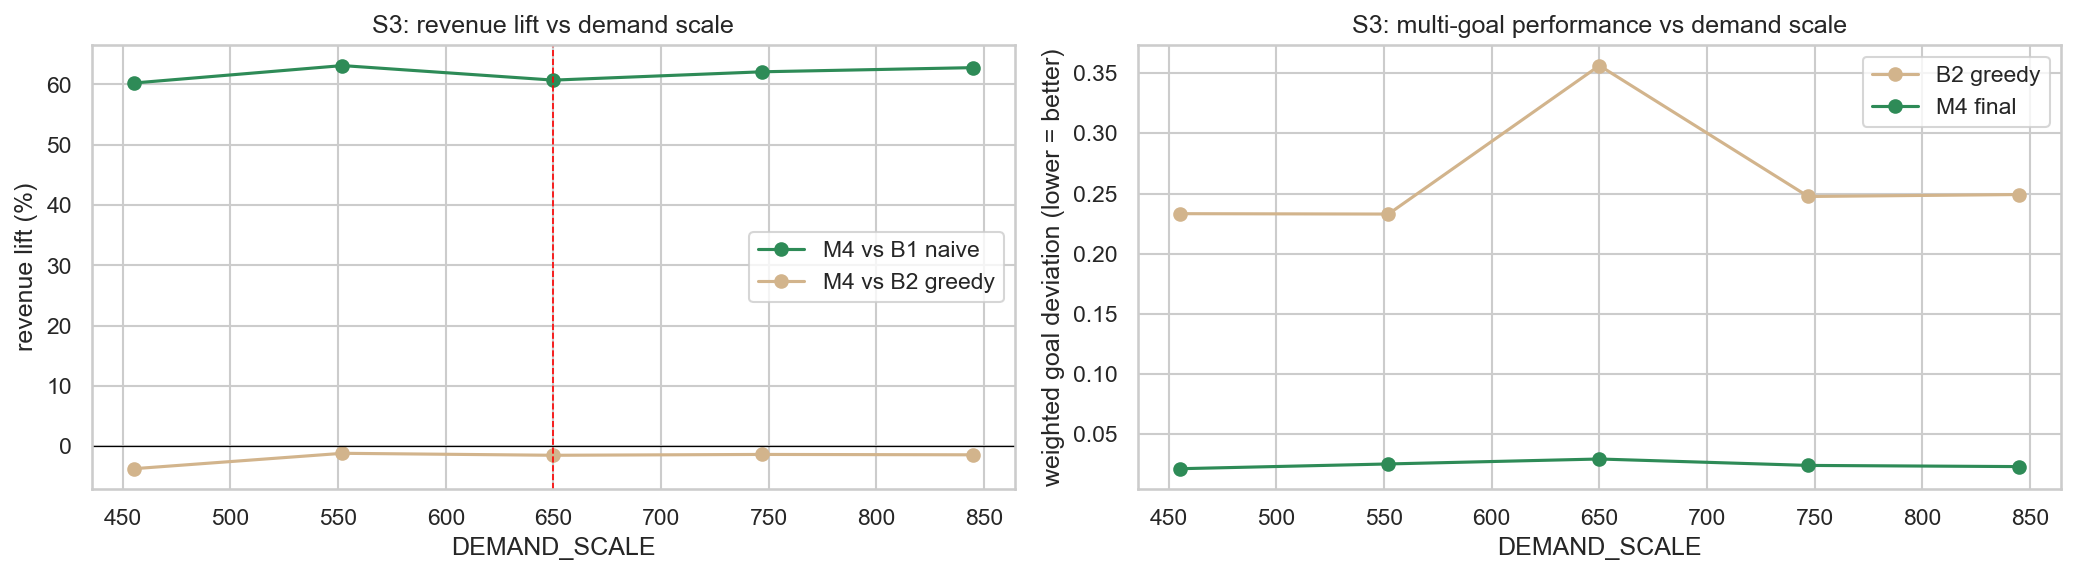

Data behind this chart, as committed beside it:
demand_scale, status, pool, schedulable, B1_fee, B1_within_budget, films_licensed, fee_used, licensed_avg_weeks_out, licensed_titles, R_B1, R_B2, R_M3, R_M4, lift_M4_vs_B1, lift_M4_vs_B2, lift_M3_vs_B2, price_of_balance, avg_occ_M3, avg_occ_M4, prime_occ_M4, spill_M4, prime_div_M3, prime_div_M4
455, ok, 15, 13, 3227000, True, 8, 3999000, 4.339, Lucy, Dawn of the Planet, Deliver Us fro…, 199186, 331444, 331444, 319172, 0.6024, -0.03703, 0.0, 0.03703, 0.2759, 0.2672, 0.3849, 4.302, 5, 6
552, ok, 15, 13, 3227000, True, 8, 3999000, 4.339, Lucy, Dawn of the Planet, Deliver Us fro…, 228091, 376408, 376408, 372090, 0.6313, -0.01147, 0.0, 0.01147, 0.3141, 0.3074, 0.4523, 101.6, 5, 6
650, ok, 15, 13, 3227000, True, 8, 3999000, 4.339, Lucy, Dawn of the Planet, Deliver Us fro…, 257294, 419711, 419711, 413524, 0.6072, -0.01474, 0.0, 0.01474, 0.3657, 0.3539, 0.5141, 208.4, 5, 6
747, ok, 15, 13, 3227000, True, 8, 3999000, 4.339, Lucy, Dawn of the Planet, Deliver Us fro…, 281492, 462481, 462481, 456307, 0.621, -0.01335, 0.0, 0.01335, 0.3821, 0.3805, 0.5455, 314.6, 5, 6
845, ok, 15, 13, 3227000, True, 8, 3999000, 4.339, Lucy, Dawn of the Planet, Deliver Us fro…, 302770, 499868, 499868, 492884, 0.6279, -0.01397, 0.0, 0.01397, 0.4152, 0.4169, 0.5908, 454.3, 5, 6
